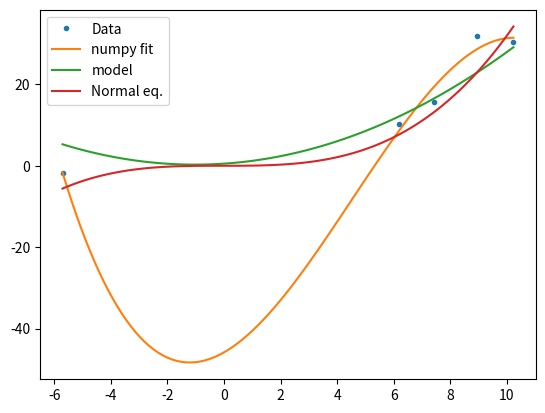

Here is the Python script that generated this plot:
#!/usr/bin/env python
# -*- coding: utf-8 -*-
from __future__ import print_function

from abc import ABCMeta, abstractmethod

import numpy
import numpy.random
import matplotlib.pyplot as pyplot

class LinearRegression:
    """
    Abstract class for linear regression with regularization.
    """
    __metaclass__ = ABCMeta
    
    reglambda = None
    
    @abstractmethod
    def getWeights(self, x, y):
        """
        Abstract method to calculate the weights of the linear system.
        """
        pass

class NormalSVD(LinearRegression):
    """
    Linear regression using the normal equation by SVD with regularization.
    """
    def __init__(self, reglambda = 0.):
        self.reglambda = reglambda

    def getWeights(self, x, y):
        U,Sig,V = numpy.linalg.svd(x.T)
        # Weights: w = A' . A . y = V' . D . U . y
        # D = s / ( s^2 + l^2 )
        D = numpy.zeros(x.shape)
        D[:len(Sig),:len(Sig)] += numpy.diag(Sig / (Sig**2 + self.reglambda**2))
        weights = numpy.dot(U.T,y)
        weights = numpy.dot(D, weights)
        weights = numpy.dot(V.T, weights)
        return weights

class BatchGradientDescent(LinearRegression):
    """
    Linear regression using batch gradient descent with regularization and an
    adaptive learning rate.
    """
    def __init__(self, reglambda = 0., gdmax = 100000, rate = 0.01, conv = 1e-10):
        self.reglambda = reglambda
        self.gdmax = gdmax
        self.rate = rate
        self.conv = conv
    
    def getWeights(self, x, y):
        # Initialize random weights:
        weights = numpy.random.normal(size = x.shape[0])
        costs = numpy.zeros(self.gdmax)
        for i in range(self.gdmax):
            costs[i] = sum((numpy.dot(weights, x) - y)**2) + self.reglambda * sum(weights**2)
            costs[i] /= 2 * len(ydata)
            dcost = numpy.dot(numpy.dot(weights, x) - y,x.T) + self.reglambda * weights
            weights -= self.rate * dcost / len(ydata)
            if i > 1:
                if abs(costs[i] - costs[i-1])/costs[i] < self.conv:
                    break;
                if costs[i] - costs[i-1] > 1e-10: self.rate *= 0.5
                if costs[i] - costs[i-1] < 0: self.rate *= 1.1
        return weights

class OnlineGradientDescent(LinearRegression):
    """
    Linear regression using online (stocastic) gradient descent with
    regularization and an adaptive learning rate.
    """
    def __init__(self, reglambda = 0., gdmax = 1000, rate = 0.0001, conv = 1e-10):
        self.reglambda = reglambda
        self.gdmax = gdmax
        self.rate = rate
        self.conv = conv
        
    def getWeights(self, x, y):
        # Initialize random weights:
        weights = numpy.random.normal(size = x.shape[0])
        for i in range(self.gdmax):
            costs = numpy.zeros(x.shape[1])
            for j in range(x.shape[1]):
                costs[j] = (numpy.dot(weights, x[:,j]) - y[j])**2 + self.reglambda * sum(weights**2)
                costs[j] /= 2 * x.shape[1]
                dcost = numpy.dot(numpy.dot(weights, x[:,j]) - y[j],x[:,j]) + self.reglambda * weights
                weights -= self.rate * dcost / x.shape[1]
                if j > 1:
                    if costs[j] - costs[j-1] > 1e-10: self.rate *= 0.01
                    if costs[j] - costs[j-1] < 0: self.rate *= 1.1
                if i%100 == 0 : print(self.rate)
        return weights

class EmpericalBayes(LinearRegression):
    """
    Emperical Bayes update of the regularization parameter.
    """
    def __init__(self, linearMethod, reglambda = 0., regmax = 100, regconv = 1e-2):
        if reglambda < 0:
            raise ValueError("Regularization parameter must be > 0")
            
        if regmax < 1:
            raise ValueError("Must perform at least first regularization step")
        
        if regconv < 0: regconv = -regconv
        
        self.linearMethod = linearMethod
        self.reglambda = reglambda
        self.regmax = regmax
        self.regconv = regconv
        
    def getWeights(self, x, y):
        reglambdaold = self.reglambda
        for i in range(self.regmax):

            # Calculate weights
            self.linearMethod.reglambda = reglambdaold
            weights = self.linearMethod.getWeights(x, y)
            
            # Update the regularization factor
            sigmaD = numpy.std(numpy.dot(weights, x) - ydata)
            sigmaW = numpy.std(weights)
            self.reglambda = sigmaD / sigmaW
            
            # Convergence criteria
            if abs(reglambdaold - self.reglambda) < self.regconv: break
            reglambdaold = self.reglambda
        return weights

def _xpoly(x, deg = 2):
    """
    Helper function to flatten x and return array of
    [ x**deg, x**(deg - 1), ..., x**0 ]
    """
    x = numpy.array([x**i for i in range(1,deg+1)[::-1]])
    x = x.reshape([numpy.prod(x.shape[:-1]),x.shape[-1]])
    x = numpy.append(x, [numpy.ones(x.shape[1:])],axis=0)
    return x

def polyfit(xdata, ydata, deg = 2, linearMethod = NormalSVD()):
    """
    Fit a polynomial using LinearRegression model.
    """
    if deg < 1:
        raise ValueError("Polynomial degree must be > 1")
    
    return linearMethod.getWeights(_xpoly(xdata, deg), ydata)

if __name__ == '__main__':
    deg = 2
    mpoly = numpy.poly1d([0.22770148,  0.46653194,  0.52113885])
    xdata = numpy.array([  6.19775703,   8.95909588,   7.41216435,  -5.70706652,  10.22902444])
    ydata = numpy.array([ 10.26147673,  31.841685  ,  15.74792391,  -1.65491076,  30.3639627 ])

    solver1 = EmpericalBayes(NormalSVD())
    epoly = numpy.poly1d(numpy.polyfit(xdata,ydata,3))
    npoly = numpy.poly1d(solver1.getWeights(_xpoly(xdata, deg = 3), ydata))
    #print(solver2.getWeights(_xpoly(xdata), ydata))
    #print(solver3.getWeights(_xpoly(xdata), ydata))
    
    xr = numpy.linspace(xdata.min(),xdata.max(),100)
    pyplot.plot(xdata, ydata, '.')
    pyplot.plot(xr, epoly(xr))
    pyplot.plot(xr, mpoly(xr))
    pyplot.plot(xr, npoly(xr))
    pyplot.legend(['Data', 'numpy fit', 'model', 'Normal eq.'])
    pyplot.show()